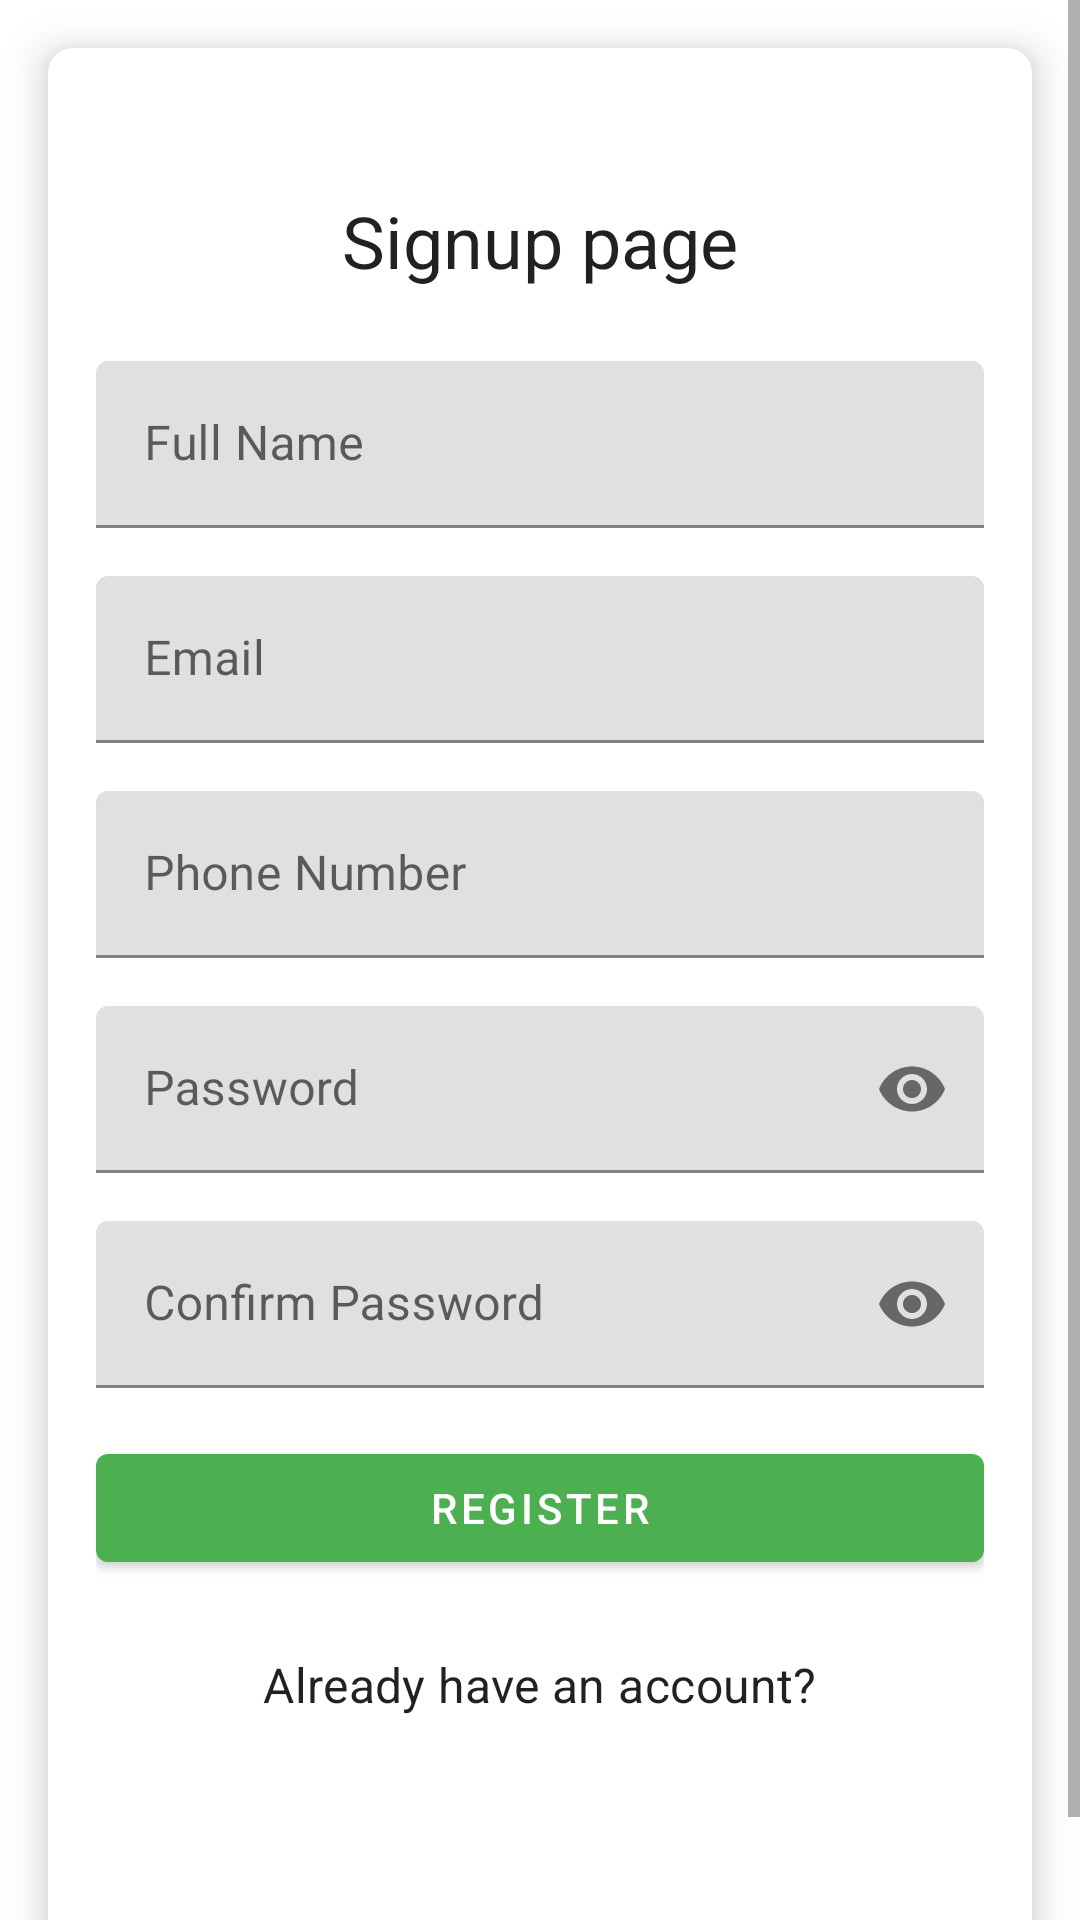

This screen was rendered from an Android layout file. Write that file and the resources it references.
<!-- AndroidManifest.xml: application theme Theme.MobileApp -->
<!-- res/layout/activity_signup.xml -->
<?xml version="1.0" encoding="utf-8"?>
<ScrollView
    xmlns:android="http://schemas.android.com/apk/res/android"
    xmlns:app="http://schemas.android.com/apk/res-auto"
    xmlns:tools="http://schemas.android.com/tools"
    android:layout_width="match_parent"
    android:layout_height="match_parent"
    android:fillViewport="true"
    tools:context=".Signup">

    <com.google.android.material.card.MaterialCardView
        android:layout_width="match_parent"
        android:layout_height="wrap_content"
        android:layout_margin="16dp"
        app:cardElevation="8dp"
        app:cardCornerRadius="8dp">

        <androidx.constraintlayout.widget.ConstraintLayout
            android:layout_width="match_parent"
            android:layout_height="wrap_content"
            android:padding="16dp">

            <com.google.android.material.textview.MaterialTextView
                android:id="@+id/textView"
                android:layout_width="wrap_content"
                android:layout_height="wrap_content"
                android:layout_marginTop="32dp"
                android:text="Signup page"
                android:textAppearance="?attr/textAppearanceHeadline5"
                app:layout_constraintEnd_toEndOf="parent"
                app:layout_constraintStart_toStartOf="parent"
                app:layout_constraintTop_toTopOf="parent" />

            <com.google.android.material.textfield.TextInputLayout
                android:id="@+id/fullNameLayout"
                android:layout_width="match_parent"
                android:layout_height="wrap_content"
                android:layout_marginTop="24dp"
                app:layout_constraintStart_toStartOf="parent"
                app:layout_constraintTop_toBottomOf="@+id/textView">

                <com.google.android.material.textfield.TextInputEditText
                    android:id="@+id/fullName"
                    android:layout_width="match_parent"
                    android:layout_height="wrap_content"
                    android:hint="Full Name"
                    android:inputType="textPersonName" />
            </com.google.android.material.textfield.TextInputLayout>

            <com.google.android.material.textfield.TextInputLayout
                android:id="@+id/registerEmailLayout"
                android:layout_width="match_parent"
                android:layout_height="wrap_content"
                android:layout_marginTop="16dp"
                app:layout_constraintStart_toStartOf="parent"
                app:layout_constraintTop_toBottomOf="@+id/fullNameLayout">

                <com.google.android.material.textfield.TextInputEditText
                    android:id="@+id/registerEmail"
                    android:layout_width="match_parent"
                    android:layout_height="wrap_content"
                    android:hint="Email"
                    android:inputType="textEmailAddress" />
            </com.google.android.material.textfield.TextInputLayout>

            <com.google.android.material.textfield.TextInputLayout
                android:id="@+id/phoneNumberLayout"
                android:layout_width="match_parent"
                android:layout_height="wrap_content"
                android:layout_marginTop="16dp"
                app:layout_constraintStart_toStartOf="parent"
                app:layout_constraintTop_toBottomOf="@+id/registerEmailLayout">

                <com.google.android.material.textfield.TextInputEditText
                    android:id="@+id/phoneNumber"
                    android:layout_width="match_parent"
                    android:layout_height="wrap_content"
                    android:hint="Phone Number"
                    android:inputType="phone" />
            </com.google.android.material.textfield.TextInputLayout>

            <com.google.android.material.textfield.TextInputLayout
                android:id="@+id/registerPasswordLayout"
                android:layout_width="match_parent"
                android:layout_height="wrap_content"
                android:layout_marginTop="16dp"
                app:layout_constraintStart_toStartOf="parent"
                app:layout_constraintTop_toBottomOf="@+id/phoneNumberLayout"
                app:passwordToggleEnabled="true">

                <com.google.android.material.textfield.TextInputEditText
                    android:id="@+id/registerPassword"
                    android:layout_width="match_parent"
                    android:layout_height="wrap_content"
                    android:hint="Password"
                    android:inputType="textPassword" />
            </com.google.android.material.textfield.TextInputLayout>

            <com.google.android.material.textfield.TextInputLayout
                android:id="@+id/confirmPasswordLayout"
                android:layout_width="match_parent"
                android:layout_height="wrap_content"
                android:layout_marginTop="16dp"
                app:layout_constraintStart_toStartOf="parent"
                app:layout_constraintTop_toBottomOf="@+id/registerPasswordLayout"
                app:passwordToggleEnabled="true">

                <com.google.android.material.textfield.TextInputEditText
                    android:id="@+id/confirmPassword"
                    android:layout_width="match_parent"
                    android:layout_height="wrap_content"
                    android:hint="Confirm Password"
                    android:inputType="textPassword" />
            </com.google.android.material.textfield.TextInputLayout>

            <com.google.android.material.button.MaterialButton
                android:id="@+id/btnRegister"
                android:layout_width="0dp"
                android:layout_height="wrap_content"
                android:layout_marginTop="16dp"
                android:text="Register"
                app:layout_constraintEnd_toEndOf="parent"
                app:layout_constraintStart_toStartOf="parent"
                app:layout_constraintTop_toBottomOf="@+id/confirmPasswordLayout" />

            <com.google.android.material.textview.MaterialTextView
                android:id="@+id/alreadyHaveAccount"
                android:layout_width="wrap_content"
                android:layout_height="wrap_content"
                android:layout_marginTop="24dp"
                android:text="Already have an account?"
                android:textAppearance="?attr/textAppearanceSubtitle1"
                app:layout_constraintEnd_toEndOf="parent"
                app:layout_constraintStart_toStartOf="parent"
                app:layout_constraintTop_toBottomOf="@+id/btnRegister" />

            <ProgressBar
                android:id="@+id/progressBar"
                style="?android:attr/progressBarStyle"
                android:layout_width="wrap_content"
                android:layout_height="wrap_content"
                android:layout_marginTop="40dp"
                android:visibility="invisible"
                app:layout_constraintEnd_toEndOf="parent"
                app:layout_constraintStart_toStartOf="parent"
                app:layout_constraintTop_toBottomOf="@+id/alreadyHaveAccount" />

        </androidx.constraintlayout.widget.ConstraintLayout>
    </com.google.android.material.card.MaterialCardView>
</ScrollView>
<!-- resources referenced by this layout -->
<resources>
  <style name="Theme.MobileApp" parent="Theme.MaterialComponents.DayNight">
          
          <item name="windowActionBar">false</item>
          <item name="windowNoTitle">true</item>
  
  
  
  
  
  
  
  
          <item name="colorPrimary">@color/green_500</item>
          <item name="colorPrimaryVariant">@color/green_700</item>
          <item name="colorOnPrimary">@color/white</item>
          
          <item name="colorSecondary">@color/blue_200</item>
          <item name="colorSecondaryVariant">@color/blue_700</item>
          <item name="colorOnSecondary">@color/white</item>
  
  
  
          
          <item name="android:statusBarColor">?attr/colorPrimaryVariant</item>
          
      </style>
  <color name="green_500">#FF4CAF50</color>
  <color name="green_700">#FF388E3C</color>
  <color name="white">#FFFFFF</color>
  <color name="blue_200">#FF90CAF9</color>
  <color name="blue_700">#FF1976D2</color>
</resources>
